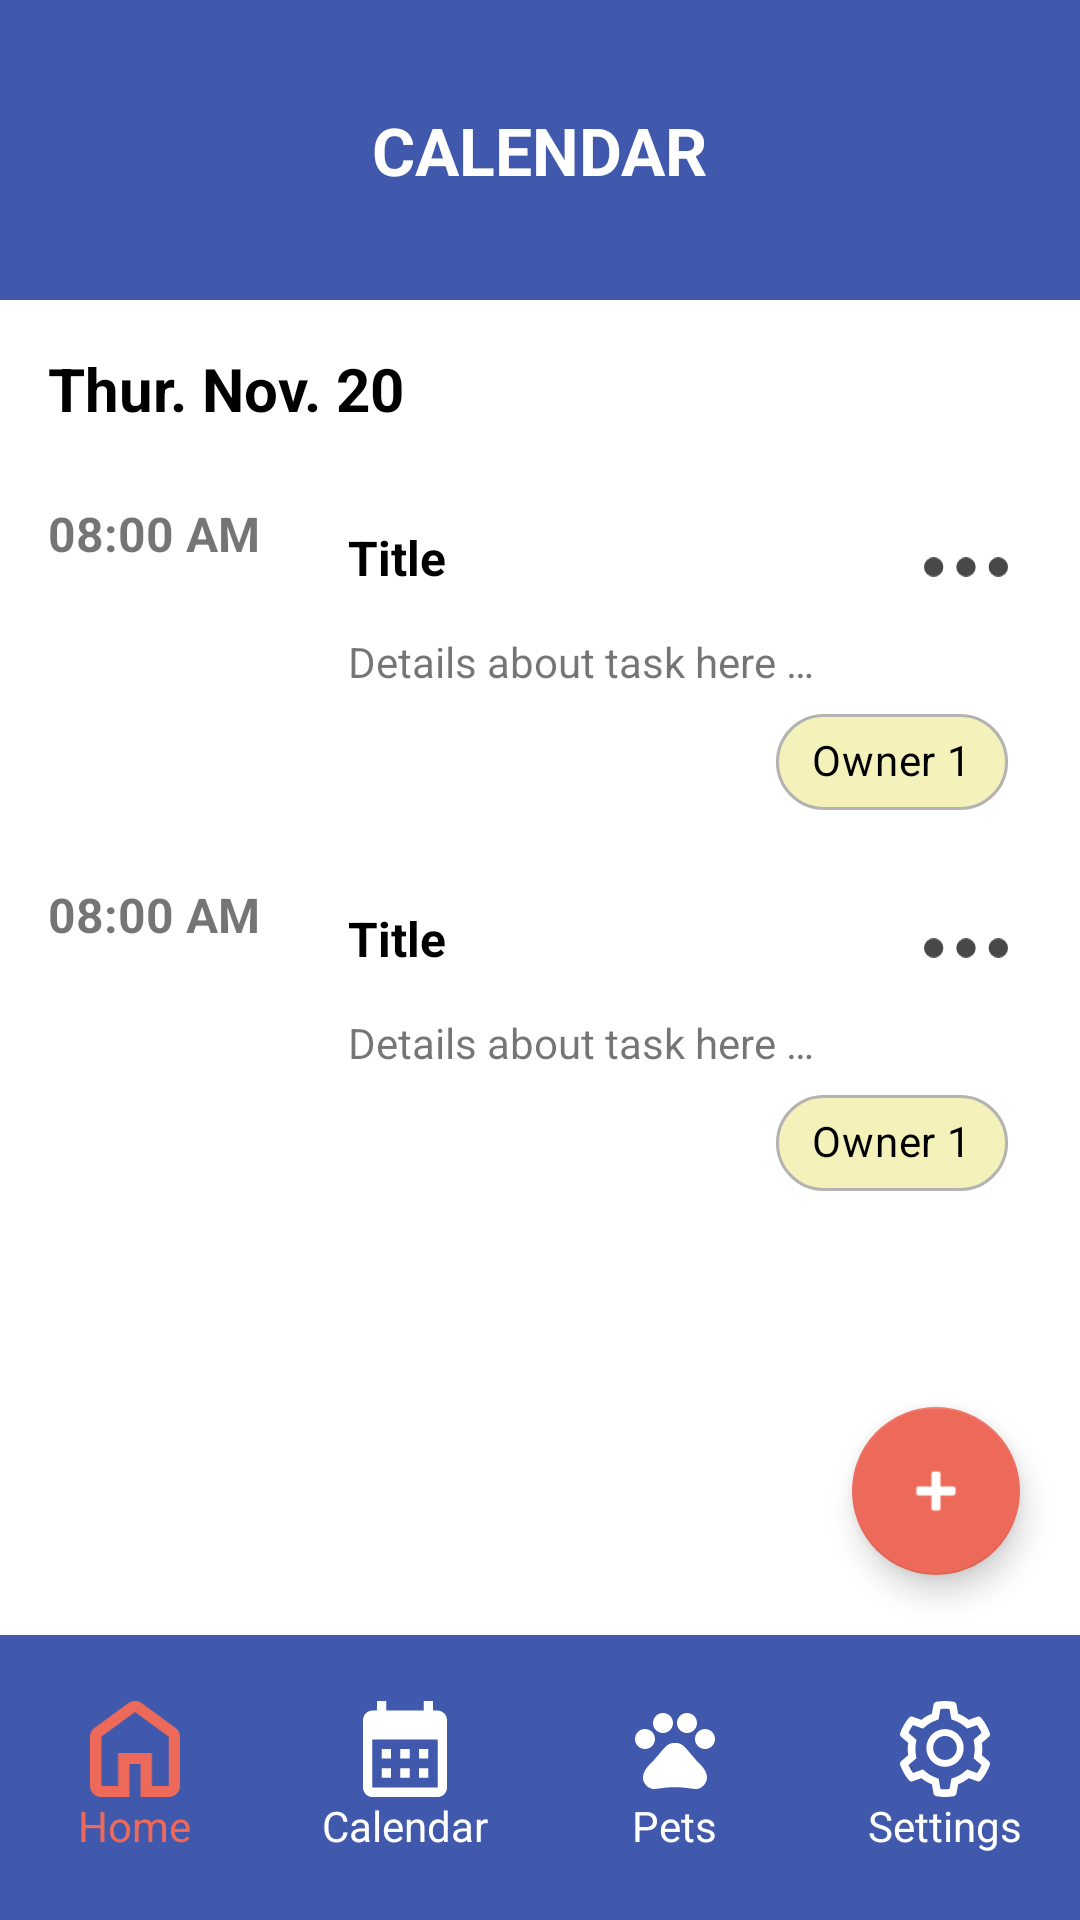

Layout XML and referenced resources for this Android screen:
<!-- AndroidManifest.xml: application theme Theme.PetMinder -->
<!-- res/layout/calendar_minimized.xml -->
<?xml version="1.0" encoding="utf-8"?>
<androidx.constraintlayout.widget.ConstraintLayout
    xmlns:android="http://schemas.android.com/apk/res/android"
    xmlns:app="http://schemas.android.com/apk/res-auto"
    android:layout_width="match_parent"
    android:id="@+id/calendar_minimized_screen"
    android:layout_height="match_parent"
    android:background="@color/white">

    
    <LinearLayout
        android:id="@+id/topBar"
        android:layout_width="0dp"
        android:layout_height="100dp"
        android:background="@color/sapphire"
        android:gravity="center"
        android:orientation="vertical"
        app:layout_constraintTop_toTopOf="parent"
        app:layout_constraintStart_toStartOf="parent"
        app:layout_constraintEnd_toEndOf="parent">

        <TextView
            android:layout_width="wrap_content"
            android:layout_height="wrap_content"
            android:text="@string/head_calendar"
            android:textAllCaps="true"
            android:textColor="@android:color/white"
            android:textSize="22sp"
            android:textStyle="bold" />
    </LinearLayout>

    
    <ScrollView
        android:id="@+id/scrollArea"
        android:layout_width="0dp"
        android:layout_height="0dp"
        android:fillViewport="true"
        app:layout_constraintTop_toBottomOf="@id/topBar"
        app:layout_constraintBottom_toTopOf="@id/bottomNav"
        app:layout_constraintStart_toStartOf="parent"
        app:layout_constraintEnd_toEndOf="parent">

        <LinearLayout
            android:orientation="vertical"
            android:layout_width="match_parent"
            android:layout_height="wrap_content">

            
            <ImageView
                android:id="@+id/calendarImage"
                android:layout_width="match_parent"
                android:layout_height="wrap_content"
                android:adjustViewBounds="true"
                android:src="@drawable/ic_calendar_min"
                android:layout_marginStart="8dp"
                android:layout_marginEnd="8dp" />

            
            <TextView
                android:id="@+id/selectedDay"
                android:layout_width="wrap_content"
                android:layout_height="wrap_content"
                android:text="Thur. Nov. 20"
                android:textSize="20sp"
                android:textColor="#000000"
                android:textStyle="bold"
                android:layout_marginTop="16dp"
                android:layout_marginLeft="16dp" />

            
            <LinearLayout
                android:id="@+id/taskList"
                android:orientation="vertical"
                android:layout_width="match_parent"
                android:layout_height="wrap_content"
                android:padding="16dp">

                
                <include
                    layout="@layout/item_task"
                    android:layout_width="match_parent"
                    android:layout_height="wrap_content"
                    android:layout_marginTop="8dp"/>
                <include
                    layout="@layout/item_task"
                    android:layout_width="match_parent"
                    android:layout_height="wrap_content"
                    android:layout_marginTop="8dp"/>

            </LinearLayout>

            
            <View
                android:layout_width="match_parent"
                android:layout_height="90dp" />

        </LinearLayout>

    </ScrollView>

    
    <com.google.android.material.floatingactionbutton.FloatingActionButton
        android:id="@+id/fab"
        android:layout_width="wrap_content"
        android:layout_height="wrap_content"
        android:layout_margin="20dp"
        android:src="@android:drawable/ic_input_add"
        app:tint="@android:color/white"
        app:backgroundTint="@color/vibrant_coral"
        app:layout_constraintBottom_toTopOf="@id/bottomNav"
        app:layout_constraintEnd_toEndOf="parent"/>

    
    <LinearLayout
        android:id="@+id/bottomNav"
        android:layout_width="0dp"
        android:layout_height="95dp"
        android:background="@color/sapphire"
        android:orientation="horizontal"
        android:weightSum="4"
        app:layout_constraintBottom_toBottomOf="parent"
        app:layout_constraintStart_toStartOf="parent"
        app:layout_constraintEnd_toEndOf="parent">

        
        <LinearLayout
            android:layout_width="0dp"
            android:layout_height="match_parent"
            android:orientation="vertical"
            android:gravity="center"
            android:layout_weight="1">
            <ImageView
                android:layout_width="32dp"
                android:layout_height="32dp"
                android:src="@drawable/ic_home"
                app:tint="@color/vibrant_coral"/>
            <TextView
                android:layout_width="wrap_content"
                android:layout_height="wrap_content"
                android:text="Home"
                android:textColor="@color/vibrant_coral"/>
        </LinearLayout>

        
        <LinearLayout
            android:layout_width="0dp"
            android:layout_height="match_parent"
            android:orientation="vertical"
            android:gravity="center"
            android:layout_weight="1">
            <ImageView
                android:layout_width="32dp"
                android:layout_height="32dp"
                app:tint="@color/white"
                android:src="@drawable/ic_calendar"/>
            <TextView
                android:layout_width="wrap_content"
                android:layout_height="wrap_content"
                android:text="Calendar"
                android:textColor="@color/white"/>
        </LinearLayout>

        
        <LinearLayout
            android:layout_width="0dp"
            android:layout_height="match_parent"
            android:orientation="vertical"
            android:gravity="center"
            android:layout_weight="1">
            <ImageView
                android:layout_width="32dp"
                android:layout_height="32dp"
                app:tint="@color/white"
                android:src="@drawable/ic_pets"/>
            <TextView
                android:layout_width="wrap_content"
                android:layout_height="wrap_content"
                android:text="Pets"
                android:textColor="@android:color/white"/>
        </LinearLayout>

        
        <LinearLayout
            android:layout_width="0dp"
            android:layout_height="match_parent"
            android:orientation="vertical"
            android:gravity="center"
            android:layout_weight="1">
            <ImageView
                android:layout_width="32dp"
                android:layout_height="32dp"
                app:tint="@color/white"
                android:src="@drawable/ic_settings"/>
            <TextView
                android:layout_width="wrap_content"
                android:layout_height="wrap_content"
                android:text="Settings"
                android:textColor="@android:color/white"/>
        </LinearLayout>
    </LinearLayout>

</androidx.constraintlayout.widget.ConstraintLayout>
<!-- res/layout/item_task.xml (included above) -->
<?xml version="1.0" encoding="utf-8"?>
<LinearLayout xmlns:android="http://schemas.android.com/apk/res/android"
    android:layout_width="match_parent"
    android:layout_height="wrap_content"
    android:orientation="horizontal"
    android:layout_gravity="clip_vertical">

    
    <TextView
        android:id="@+id/taskTime"
        android:text="08:00 AM"

        android:layout_width="84dp"
        android:layout_height="wrap_content"
        android:layout_marginEnd="8dp"

        android:textStyle="bold"
        android:textSize="16sp"/>

    
    <LinearLayout
        android:id="@+id/cardBox"
        android:layout_width="0dp"
        android:layout_height="wrap_content"
        android:layout_weight="1"

        android:gravity="end"
        android:background="@drawable/bg_round_8"
        android:backgroundTint="@color/light_grey"
        android:padding="8dp"
        android:orientation="vertical"
        android:elevation="3dp">

        
        <LinearLayout
            android:layout_width="match_parent"
            android:layout_height="wrap_content">

            
            <TextView
                android:id="@+id/taskTitle"
                android:text="Title"

                android:layout_height="wrap_content"
                android:layout_weight="1"
                android:layout_width="0dp"

                android:textColor="@color/black"
                android:textStyle="bold"
                android:textSize="16sp"/>

            
            <ImageView
                android:id="@+id/menuIcon"
                android:src="@drawable/ic_menu_more"
                android:layout_width="28dp"
                android:layout_height="28dp"/>
        </LinearLayout>

        
        <TextView
            android:id="@+id/taskDescription"
            android:text="Details about task here …"

            android:layout_height="wrap_content"
            android:layout_width="match_parent"

            android:textSize="14sp"
            android:layout_marginTop="8dp"/>

        
        <com.google.android.material.chip.Chip
            android:id="@+id/inputOwner"
            style="@style/Widget.PetMinder.Chip.Base"
            android:layout_width="wrap_content"
            android:layout_height="wrap_content"
            android:text="Owner 1" />
    </LinearLayout>
</LinearLayout>
<!-- resources referenced by this layout -->
<resources>
  <color name="black">#000000</color>
  <color name="light_grey">#EEEEEE</color>
  <color name="sapphire">#4059AD</color>
  <color name="vibrant_coral">#ed6a5a</color>
  <color name="white">#FFFFFF</color>
  <!-- drawable ic_calendar (drawable) -->
  <vector xmlns:android="http://schemas.android.com/apk/res/android"
      android:width="28dp"
      android:height="32dp"
      android:viewportWidth="28"
      android:viewportHeight="32">
    <path
        android:pathData="M24.889,3.2H23.333V0H20.222V3.2H7.778V0H4.667V3.2H3.111C1.384,3.2 0.016,4.64 0.016,6.4L0,28.8C0,30.56 1.384,32 3.111,32H24.889C26.6,32 28,30.56 28,28.8V6.4C28,4.64 26.6,3.2 24.889,3.2ZM24.889,28.8H3.111V12.8H24.889V28.8ZM9.333,19.2H6.222V16H9.333V19.2ZM15.556,19.2H12.444V16H15.556V19.2ZM21.778,19.2H18.667V16H21.778V19.2ZM9.333,25.6H6.222V22.4H9.333V25.6ZM15.556,25.6H12.444V22.4H15.556V25.6ZM21.778,25.6H18.667V22.4H21.778V25.6Z"
        android:fillColor="#000000"/>
  </vector>
  <!-- drawable ic_home (drawable) -->
  <vector xmlns:android="http://schemas.android.com/apk/res/android"
      android:width="29dp"
      android:height="31dp"
      android:viewportWidth="29"
      android:viewportHeight="31">
    <group>
      <clip-path
          android:pathData="M0,0h29v31h-29z"/>
      <path
          android:pathData="M3.625,27.457H9.063V16.829H19.938V27.457H25.375V11.514L14.5,3.543L3.625,11.514V27.457ZM3.625,31C2.628,31 1.775,30.653 1.066,29.96C0.355,29.266 0,28.431 0,27.457V11.514C0,10.953 0.129,10.422 0.386,9.92C0.642,9.418 0.997,9.005 1.45,8.68L12.325,0.709C12.657,0.472 13.005,0.295 13.367,0.177C13.73,0.059 14.107,0 14.5,0C14.893,0 15.27,0.059 15.633,0.177C15.995,0.295 16.343,0.472 16.675,0.709L27.55,8.68C28.003,9.005 28.358,9.418 28.616,9.92C28.872,10.422 29,10.953 29,11.514V27.457C29,28.431 28.645,29.266 27.936,29.96C27.226,30.653 26.372,31 25.375,31H16.313V20.371H12.688V31H3.625Z"
          android:fillColor="#000000"/>
    </group>
  </vector>
  <!-- drawable ic_menu_more (drawable) -->
  <vector xmlns:android="http://schemas.android.com/apk/res/android"
      android:width="26dp"
      android:height="6dp"
      android:viewportWidth="26"
      android:viewportHeight="6">
    <path
        android:pathData="M3,3m-3,0a3,3 0,1 1,6 0a3,3 0,1 1,-6 0"
        android:fillColor="#484848"/>
    <path
        android:pathData="M13,3m-3,0a3,3 0,1 1,6 0a3,3 0,1 1,-6 0"
        android:fillColor="#484848"/>
    <path
        android:pathData="M23,3m-3,0a3,3 0,1 1,6 0a3,3 0,1 1,-6 0"
        android:fillColor="#484848"/>
  </vector>
  <string name="head_calendar">Calendar</string>
  <style name="Widget.PetMinder.Chip.Base">
          <item name="android:textColor">@color/black</item>
          <item name="android:textSize">14sp</item>
          <item name="chipBackgroundColor">@color/lemon_chiffon</item>
          <item name="chipStrokeWidth">1dp</item>
          <item name="chipStrokeColor">@color/dark_grey</item>
          <item name="rippleColor">@color/sapphire</item>
      </style>
  <style name="Theme.PetMinder" parent="Theme.MaterialComponents.DayNight.NoActionBar">
          <item name="colorPrimary">@color/sapphire</item>
      </style>
  <color name="lemon_chiffon">#f4f1bb</color>
  <color name="dark_grey">#B3B3B3</color>
</resources>
